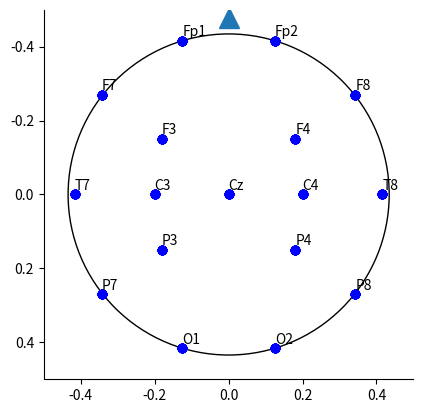
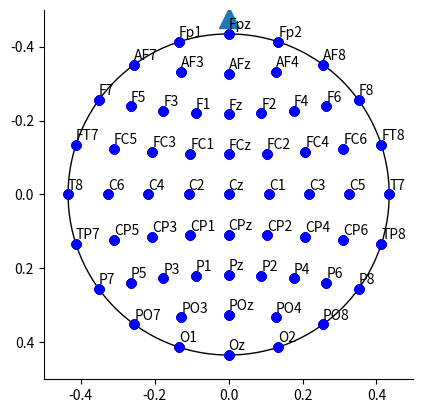
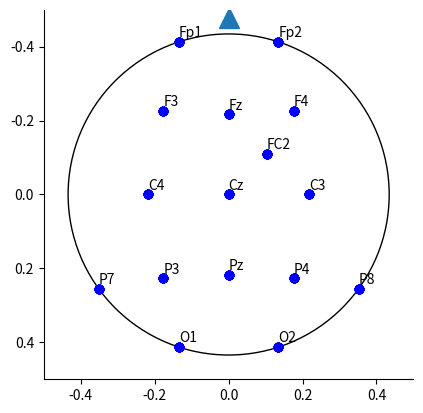

These figures' Python source, in order: (Note: this script raises an exception after producing the figures.)
# -*- coding: utf-8 -*-
"""
Created Apr 2020

[redacted]

"""

import numpy as np
import pandas as pd
import matplotlib.pyplot as plt
import seaborn as sns
import warnings

# %% Functions to set the position of electrodes

def setPos(mark4, chan, mirrorChanX = None, mirrorChanY = None, mirrorChanXY = None,
           x = None, y = None, pos = None,
           defaultIndx = None, customIndx = None):
    """
    Add channel position and index to a dataframe.

    Parameters
    ----------
    mark4 : pandas.dataframe
        A dataframe with the channels as indices.
    chan : str
        A channel name, which must be a valid index in mark4.
    mirrorChanX : str, optional
        The index of the row for the channel which is at the same 
        position except for a mirrored x-value, i.e. mirrored allong the 
        y-axis. 
        The default is None.
    mirrorChanY : str, optional
        The index of the row for the channel which is at the same 
        position except for a mirrored y-value, i.e. mirrored allong the 
        x-axis. 
        The default is None.
    x : float, optional
        The default is 0.
    y : float, optional
        The default is 0.
    defaultIndx : int, optional
        The default is None.
    customIndx : int, optional
        The default is None.

    Returns
    -------
    mark4: pandas.dataframe

    """
    if pos is not None:
        if x is not None or y is not None: warnings.warn(
                'You can only use either the pos argument or x and y, not both.')
        x = pos[0]
        y = pos[1]
    else:
        if x is None: x = 0
        if y is None: y = 0

    i = 0
    for channel, xMult, yMult in [(chan, 1, 1), (mirrorChanX, -1, 1), 
                                  (mirrorChanY, 1, -1), (mirrorChanXY, -1, -1)]:
        if channel is not None:
            assert channel in mark4.index, print(channel, 'is not an index of your df.')
        else:
            continue
        
        mark4.loc[channel, 'posx']  = x*xMult
        mark4.loc[channel, 'posy']     = y*yMult
        if defaultIndx and len(defaultIndx) > i:
            mark4.loc[channel, 'defaultIndx'] = defaultIndx[i]
        if customIndx and len(customIndx) > i: 
            mark4.loc[channel, 'customIndx']  = customIndx[i]
        i += 1
            
    return(mark4)

def getPos(mark4, chan):
    return( ( mark4.loc[chan, 'posx'], mark4.loc[chan, 'posy'] ) )


def pOnCirc(radius, percent):
    """
    

    Parameters
    ----------
    radius : float
        The radius of the circle, on which your point lies.
    percent : float
        The distance of the point you seek from the point (0, radius).
        Distance must be given in percentage.

    Returns
    -------
    point : ( x, y )

    """
    x = radius*np.sin(np.deg2rad(360*percent/100))
    y = radius*np.cos(np.deg2rad(360*percent/100))
    return( (x, y) )




def pOnCircHalf(a, c, e):
    
    # There are three points on a circle: a, c, and e
    # We are interested in point b, which is in the middle between a and c 
    # on the circumference
    # For that we need: 
    #   point n, which halves the line between a and c
    #   point v, which halves the line between c and e
    #   point m, the centre of the circle
    
    # a point on the line that is orthagonal to a2c and a vector of its direction
    # (i.e. the line is defined)
    n          = 0.5 * np.add(a, c)
    ac_v       = np.subtract(c, a)
    ac_vnorm   = findNormal(ac_v)
    
    # a points on the line that is orthagonal to c2e  and a vector of its direction
    # (i.e. the line is defined)
    v           = 0.5 * np.add(c, e)
    ce_v        = np.subtract(e, c)
    ce_vnorm    = findNormal(ce_v)
    
    # the centre of the circle defined by a, c, e is the intersection 
    # of the two lines defined above
    m = seg_intersect(n, n+ac_vnorm, v, v+ce_vnorm)
    
    # the radius of the circle
    r = abs(np.linalg.norm(np.subtract(a, m)))
    
    mn_v = n-m    
    pb = m + (mn_v * r / np.linalg.norm(mn_v))
    
    return(pb)



def seg_intersect(a1,a2, b1,b2) :
    """
    Find intersection of:
    the line defined by points a1, a2 and
    the line defined by points b1, b2
    """
    a1a2_v = a2-a1
    b1b2_v = b2-b1
    b1a1_v = a1-b1
    a1a2_vnorm = findNormal(a1a2_v)
    
    denom = np.dot( a1a2_vnorm, b1b2_v)
    num = np.dot( a1a2_vnorm, b1a1_v )
    
    return (num / denom)*b1b2_v + b1


def findNormal( a ) :
    """
    

    Parameters
    ----------
    a : array_like
        A two-dimensional array.

    Returns
    -------
    b : ndarray
        Array perpendicular to a.

    """
    b = np.empty_like(a)
    b[0] = -a[1]
    b[1] = a[0]
    return(b)

# %% Functions to plot and store the head model

def plotHead(mark4, limits = [-.5, .5]):
    
    fig, ax = plt.subplots()
    
    r = np.linalg.norm(getPos(mark4, 'Fp1')) # radius of the circle
    circle = plt.Circle((0,0), 
                        r, 
                        fill = False)
    ax.add_artist(circle)
    
    mark4Complete = mark4[['posx', 'posy']].dropna()

    for lbl in mark4Complete.index:
        plt.annotate(lbl,
                     (mark4Complete.loc[lbl, 'posx'], mark4Complete.loc[lbl, 'posy']),
                     textcoords = 'offset pixels', xytext = (0, 5))
        # 'bo-' means blue color, round points
        plt.plot(mark4Complete['posx'], mark4Complete['posy'], 'bo')
    
    plt.axis('scaled')
    ax.set_xlim(limits)
    ax.set_ylim(limits)
    ax.invert_yaxis()
    
    plt.plot(0, -(r + 0.1*r), marker = "^", markersize = 15) # plot the nose
    
    sns.despine() # get rid of the bounding box


def writeNewPosFile(mark4, file = 'electrode_positions_default_KU.txt'):
    mark4Complete = mark4.loc[:, ['posx', 'posy', 'customIndx']].dropna()
    mark4Complete = mark4Complete.sort_values(by = 'customIndx')
    # I don't know why, but this last line with the coordinates of Cz seems to be required
    mark4Complete = mark4Complete.append(
        pd.Series({'posx':0, 'posy':0}), 
        ignore_index = True) 
    mark4Complete.iloc[:,[0,1]].to_csv(file, index = False, header = ['x', 'y'])


# %% Electrodes in the 10-10 system

# Some channels are known under different names: (we use the option on the right side)
#   T3 = T7
#   T4 = T8
#   T5 = P7
#   T6 = P8
channels = ['Nz', 'Iz',
            'Fpz', 'Fp1', 'Fp2', 
            'AFz', 'AF3', 'AF4', 'AF7', 'AF8',
            'Fz', 'F1', 'F2', 'F3', 'F4', 'F5', 'F6', 'F7', 'F8', 
            'FCz', 'FC1', 'FC2', 'FC3', 'FC4', 'FC5', 'FC6', 'FT7', 'FT8',
            'Cz', 'C1', 'C2', 'C3', 'C4', 'C5', 'C6', 'T7', 'T8', 
            'CPz','CP1', 'CP2', 'CP3', 'CP4', 'CP5', 'CP6', 'TP7', 'TP8',
            'Pz', 'P1', 'P2', 'P3', 'P4', 'P5', 'P6', 'P7', 'P8', 
            'POz', 'PO3', 'PO4', 'PO7', 'PO8',
            'Oz', 'O1', 'O2']

mark4 = pd.DataFrame(np.nan, 
                     index = channels, 
                     columns = ['posx', 'posy', 'defaultIndx', 'customIndx'])

# %% Set values based on the default ~\OpenBCI_GUI\data\electrode_positions_default.txt

# This is the layout you get, when you download the OpenBCI_GUI (v4.2.0)
 
mark4 = setPos(mark4, 'Cz', x = 0, y = 0, customIndx = [8]) # The center of the head circle
mark4 = setPos(mark4, 'Fp1', 'Fp2',   pos = (-.125, -.416), defaultIndx = [1, 2])
mark4 = setPos(mark4, 'C3', 'C4',     pos = (-.2, 0),       defaultIndx = [3, 4])
mark4 = setPos(mark4, 'P7', 'P8',     pos = (-.3425, .27),  defaultIndx = [5, 6])
mark4 = setPos(mark4, 'O1', 'O2',     pos = (-.125, .416),  defaultIndx = [7, 8])
mark4 = setPos(mark4, 'F7', 'F8',     pos = (-.3425,-.27),  defaultIndx = [9, 10])
mark4 = setPos(mark4, 'F3', 'F4',     pos = (-.18,  -.15),  defaultIndx = [11, 12])
mark4 = setPos(mark4, 'T7', 'T8',     pos = (-.416, 0),     defaultIndx = [13, 14])
mark4 = setPos(mark4, 'P3', 'P4',     pos = (-.18, .15),    defaultIndx = [15, 16])

plotHead(mark4)


# %% Custom setup

# The placement of the electrodes is based on:
# Jurak, Tsuzuki & Dan (2007). 10/20, 10/10, and 10/5 systems revisited: 
# Their validity as relative head-surface-based positioning systems.

customIndeces = [
    ('Fp1', 1), # electrodes 1-8 are connected to the Cyton board
    ('Fp2', 2),
    ('F3',  3),
    ('Fz',  4),
    ('F4',  5),
    ('FC2', 6),
    ('C3',  7),
    ('Cz',  8),
    ('C4',  9), # electrodes 9-16 are connected to the Daisy board
    ('P7', 10),
    ('P3', 11),
    ('Pz', 12),
    ('P4', 13),
    ('P8', 14),
    ('O1', 15),
    ('O2', 16)
    ]

for chan, indx in customIndeces:
    assert chan in mark4.index
    mark4.loc[chan, 'customIndx'] = indx

# len(Nz to Iz) = len(Cz to Nz)*2
#               = (len(Cz to Fp1)*5/4)*2
lenNzToIz = np.sqrt(mark4.loc['Fp1','posx']**2 + mark4.loc['Fp1', 'posy']**2)*1.25*2

# Sagital central reference curve (midline)
mark4 = setPos(mark4, 'FCz', mirrorChanY = 'CPz',   y = -lenNzToIz*0.1)
mark4 = setPos(mark4, 'Fz',  mirrorChanY = 'Pz',    y = -lenNzToIz*0.2)
mark4 = setPos(mark4, 'AFz', mirrorChanY = 'POz',   y = -lenNzToIz*0.3)
mark4 = setPos(mark4, 'Fpz', mirrorChanY = 'Oz',    y = -lenNzToIz*0.4)
mark4 = setPos(mark4, 'Nz',  mirrorChanY = 'Iz',    y = -lenNzToIz*0.5)

# Coronal central reference curve (ear to ear)
# For my head-model, I assume that the circumference is a circle, which goes through
# Fp1, Fpz, F7, T7, P7, O1, Oz and their right hemisphere counterparts,
# I can clearly see, that the sequence T7, C3, Cz, etc is incorrectly positioned, 
# because T7 is not on the circumference
mark4 = setPos(mark4, 'T7', 'T8', x = lenNzToIz*0.4)
mark4 = setPos(mark4, 'C5', 'C6', x = lenNzToIz*0.3)
mark4 = setPos(mark4, 'C3', 'C4', x = lenNzToIz*0.2)
mark4 = setPos(mark4, 'C1', 'C2', x = lenNzToIz*0.1)


# circumference
mark4 = setPos(mark4,  'O2', 'O1', 'Fp2', 'Fp1',   pos = pOnCirc(lenNzToIz*.4, 5))
mark4 = setPos(mark4,   'PO8', 'PO7', 'AF8','AF7',  pos = pOnCirc(lenNzToIz*.4, 10))
mark4 = setPos(mark4,  'P8', 'P7',  'F8', 'F7',     pos = pOnCirc(lenNzToIz*.4, 15))
mark4 = setPos(mark4,  'TP8','TP7', 'FT8', 'FT7',   pos = pOnCirc(lenNzToIz*.4, 20))


# F curve
mark4 = setPos(mark4, 'F3', 'F4', 'P3', 'P4',
               pos = pOnCircHalf(
                   getPos(mark4, 'F7'),
                   getPos(mark4, 'Fz'),
                   getPos(mark4, 'F8')))
mark4 = setPos(mark4, 'F5', 'F6', 'P5', 'P6',
               pos = pOnCircHalf(
                   getPos(mark4, 'F7'),
                   getPos(mark4, 'F3'),
                   getPos(mark4, 'F8')))
mark4 = setPos(mark4, 'F1', 'F2', 'P1', 'P2',
               pos = pOnCircHalf(
                   getPos(mark4, 'F3'),
                   getPos(mark4, 'Fz'),
                   getPos(mark4, 'F8')))

# FC curve
mark4 = setPos(mark4, 'FC3', 'FC4', 'CP3', 'CP4',
                pos = pOnCircHalf(
                    getPos(mark4, 'FT7'),
                    getPos(mark4, 'FCz'),
                    getPos(mark4, 'FT8')))
mark4 = setPos(mark4, 'FC5', 'FC6', 'CP5', 'CP6',
                pos = pOnCircHalf(
                    getPos(mark4, 'FT7'),
                    getPos(mark4, 'FC3'),
                    getPos(mark4, 'FT8')))
mark4 = setPos(mark4, 'FC1', 'FC2', 'CP1', 'CP2',
                pos = pOnCircHalf(
                    getPos(mark4, 'FC3'),
                    getPos(mark4, 'FCz'),
                    getPos(mark4, 'FT8')))

# AF curve
mark4 = setPos(mark4, 'AF3', 'AF4', 'PO3', 'PO4',
               pos = pOnCircHalf(
                   getPos(mark4, 'AF7'),
                   getPos(mark4, 'AFz'),
                   getPos(mark4, 'AF8')
                   ))

plotHead(mark4)


# %% Write to file

plotHead(mark4.dropna(subset = ['customIndx']))

writeNewPosFile(mark4)












